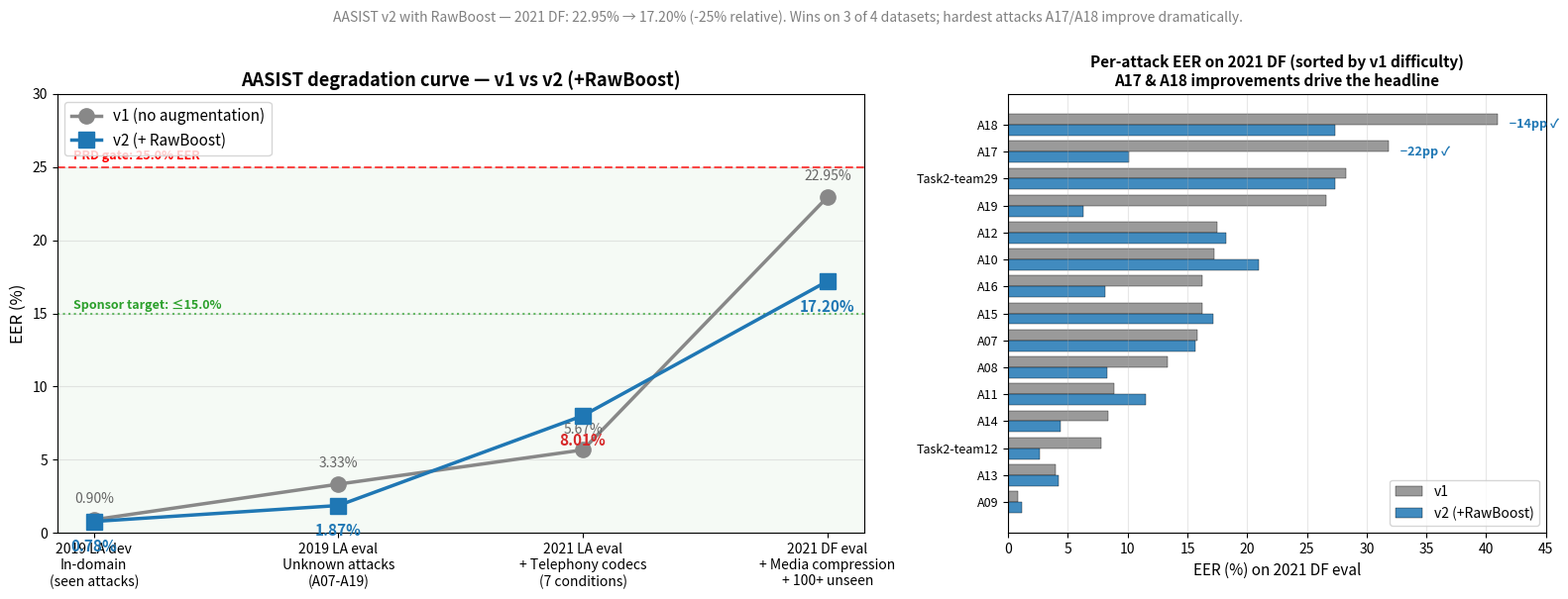

Here is the Python script that generated this plot: (Note: this script raises an exception after producing the figure.)
#!/usr/bin/env python
"""Generate v1 vs v2 degradation-curve PNG showing RawBoost impact."""
from pathlib import Path
import matplotlib.pyplot as plt

# Four test sets, sorted by difficulty
DATASETS = [
    ("2019 LA dev",   "In-domain\n(seen attacks)",            0.90, 0.78),
    ("2019 LA eval",  "Unknown attacks\n(A07-A19)",           3.33, 1.87),
    ("2021 LA eval",  "+ Telephony codecs\n(7 conditions)",   5.67, 8.01),
    ("2021 DF eval",  "+ Media compression\n+ 100+ unseen",  22.95, 17.20),
]

# 2021 DF per-attack improvements (the headline)
DF_ATTACK_DELTAS = [
    ("A09",  0.79,  1.17),   # Griffin-Lim, trivial
    ("A13",  3.96,  4.24),
    ("A14",  8.37,  4.41),
    ("Task2-team12", 7.78, 2.63),
    ("A11",  8.90, 11.49),
    ("A08", 13.31,  8.26),
    ("A07", 15.87, 15.69),
    ("A16", 16.22,  8.14),
    ("A15", 16.21, 17.12),
    ("A12", 17.52, 18.27),
    ("A10", 17.22, 20.96),
    ("A19", 26.57,  6.29),
    ("Task2-team29", 28.24, 27.39),
    ("A17", 31.82, 10.13),
    ("A18", 40.93, 27.38),
]

PRD_GATE = 25.0
TARGET = 15.0  # Mustafa's "12-15% or below" target

fig, axes = plt.subplots(1, 2, figsize=(16, 6), gridspec_kw={"width_ratios": [3, 2]})

# ─────────────────────────────────────────
# Left panel: degradation curve, v1 vs v2
# ─────────────────────────────────────────
ax1 = axes[0]
labels = [d[0] for d in DATASETS]
descriptions = [d[1] for d in DATASETS]
v1 = [d[2] for d in DATASETS]
v2 = [d[3] for d in DATASETS]
xs = list(range(len(labels)))

ax1.plot(xs, v1, marker="o", linewidth=2.5, markersize=11, color="#888888",
         label="v1 (no augmentation)", zorder=3)
ax1.plot(xs, v2, marker="s", linewidth=2.5, markersize=11, color="#1f77b4",
         label="v2 (+ RawBoost)", zorder=4)

# Annotate each point
for x, y_v1, y_v2 in zip(xs, v1, v2):
    ax1.annotate(f"{y_v1:.2f}%", xy=(x, y_v1), xytext=(0, 12),
                 textcoords="offset points", ha="center",
                 fontsize=10, color="#666666")
    color = "#1f77b4" if y_v2 < y_v1 else "#d62728"
    ax1.annotate(f"{y_v2:.2f}%", xy=(x, y_v2), xytext=(0, -22),
                 textcoords="offset points", ha="center",
                 fontsize=11, fontweight="bold", color=color)

# PRD gate + sponsor target lines
ax1.axhline(y=PRD_GATE, color="red", linestyle="--", linewidth=1.5, alpha=0.7, zorder=2)
ax1.text(0.02, PRD_GATE + 0.5, f"PRD gate: {PRD_GATE}% EER", color="red",
         fontsize=9, fontweight="bold", transform=ax1.get_yaxis_transform())
ax1.axhline(y=TARGET, color="#2ca02c", linestyle=":", linewidth=1.5, alpha=0.7, zorder=2)
ax1.text(0.02, TARGET + 0.3, f"Sponsor target: ≤{TARGET}%", color="#2ca02c",
         fontsize=9, fontweight="bold", transform=ax1.get_yaxis_transform())

ax1.axhspan(0, PRD_GATE, color="green", alpha=0.04, zorder=1)

ax1.set_xticks(xs)
ax1.set_xticklabels([f"{lbl}\n{desc}" for lbl, desc in zip(labels, descriptions)],
                    fontsize=10)
ax1.set_ylabel("EER (%)", fontsize=12)
ax1.set_title("AASIST degradation curve — v1 vs v2 (+RawBoost)",
              fontsize=13, fontweight="bold")
ax1.legend(loc="upper left", fontsize=11, frameon=True)
ax1.grid(True, alpha=0.3, axis="y")
ax1.set_ylim(0, 30)

# ─────────────────────────────────────────
# Right panel: 2021 DF per-attack v1 vs v2
# ─────────────────────────────────────────
ax2 = axes[1]

# Sort by v1 EER (hardest to easiest) so improvements are visually clear
sorted_data = sorted(DF_ATTACK_DELTAS, key=lambda x: -x[1])
attacks = [d[0] for d in sorted_data]
v1_attacks = [d[1] for d in sorted_data]
v2_attacks = [d[2] for d in sorted_data]

y_pos = list(range(len(attacks)))
height = 0.4

ax2.barh([y - height/2 for y in y_pos], v1_attacks, height=height,
         color="#888888", label="v1", alpha=0.85, edgecolor="black", linewidth=0.3)
ax2.barh([y + height/2 for y in y_pos], v2_attacks, height=height,
         color="#1f77b4", label="v2 (+RawBoost)", alpha=0.85,
         edgecolor="black", linewidth=0.3)

# Highlight the two big wins
for i, (atk, v1_val, v2_val) in enumerate(sorted_data):
    if atk in ("A17", "A18"):
        improvement = v1_val - v2_val
        ax2.text(v1_val + 0.5, i, f"  −{improvement:.0f}pp ✓",
                 va="center", fontsize=9, fontweight="bold", color="#1f77b4")

ax2.set_yticks(y_pos)
ax2.set_yticklabels(attacks, fontsize=9)
ax2.set_xlabel("EER (%) on 2021 DF eval", fontsize=11)
ax2.set_title("Per-attack EER on 2021 DF (sorted by v1 difficulty)\nA17 & A18 improvements drive the headline",
              fontsize=11, fontweight="bold")
ax2.legend(loc="lower right", fontsize=10)
ax2.invert_yaxis()
ax2.grid(True, alpha=0.3, axis="x")
ax2.set_xlim(0, 45)

# ─────────────────────────────────────────
fig.suptitle(
    "AASIST v2 with RawBoost — 2021 DF: 22.95% → 17.20% (-25% relative). "
    "Wins on 3 of 4 datasets; hardest attacks A17/A18 improve dramatically.",
    fontsize=10, y=1.00, color="gray"
)

plt.tight_layout()
out_path = Path(__file__).resolve().parent / "aasist_v1_vs_v2_degradation_curve.png"
plt.savefig(out_path, dpi=150, bbox_inches="tight")
print(f"Saved: {out_path}")
